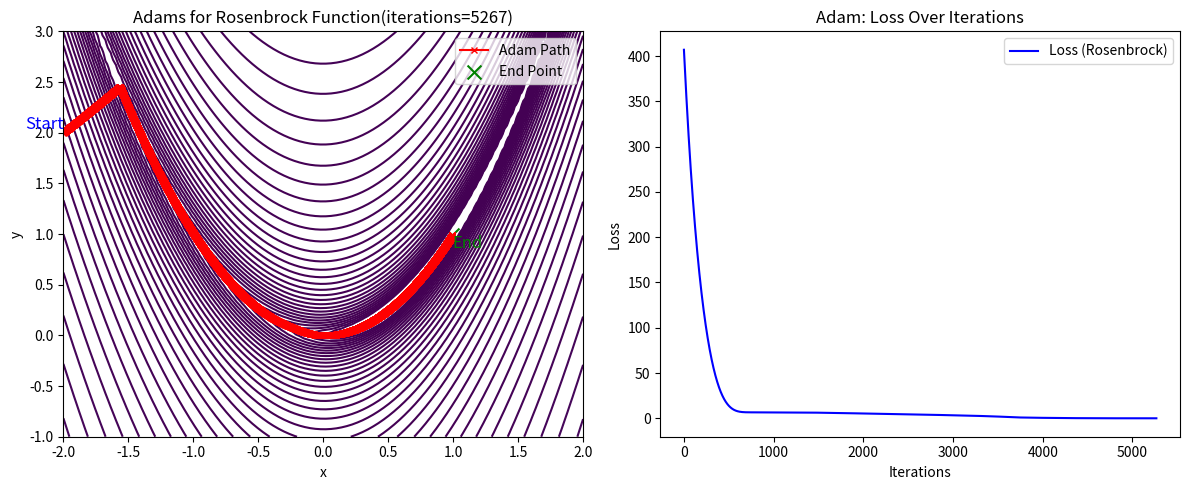

Source code (Python):
# How the Algorithm Works
# Initialization: We start with initial values of x=−2 and y=2, aiming to find values of x and y  that minimize the Rosenbrock function.
# Gradient Calculation: In each iteration, we compute the gradient of the Rosenbrock function with respect to x and y
# Momentum and Variance Adjustments: Adam uses an adaptive learning rate by calculating "first" (mean) and "second" (variance) moment estimates of the gradient to adjust the updates for x and y.
# Bias Correction: The algorithm corrects these moment estimates to avoid bias in the early stages of training.
# Parameter Update: x and y are updated by moving against the gradient, adjusted by the learning rate and the corrected moments.

# Stopping Criteria
# Convergence Check: The algorithm calculates the Rosenbrock function (loss) value at each step and stops if the change in loss between two consecutive iterations is very small . This indicates that the values of x and y are approaching a stable point.
# Iteration Limit: To avoid indefinite running, the maximum number of iterations is set to10 million so the algorithm will stop after reaching this limit if it hasn't converged earlier.


import numpy as np
import matplotlib.pyplot as plt

def rosenbrock(x, y, a=1, b=100):
    return (a - x)**2 + b * (y - x**2)**2

def grad_rosenbrock_x(x, y, a=1, b=100):
    return -2 * (a - x) - 4 * b * x * (y - x**2)

def grad_rosenbrock_y(x, y, b=100):
    return 2 * b * (y - x**2)

def adam_rosenbrock(initial_x, initial_y, learning_rate=0.001, beta1=0.9, beta2=0.999, epsilon=1e-8, max_iterations=1000, clip_value=5):
    x, y = initial_x, initial_y
    m_x, m_y = 0, 0  
    v_x, v_y = 0, 0  
    x_history = []
    y_history = []
    loss_history = []
    x_history.append(initial_x)
    y_history.append(initial_y)
    
    for iteration in range(max_iterations):
        grad_x = grad_rosenbrock_x(x, y)
        grad_y = grad_rosenbrock_y(x, y)
        
        m_x = beta1 * m_x + (1 - beta1) * grad_x
        m_y = beta1 * m_y + (1 - beta1) * grad_y
        v_x = beta2 * v_x + (1 - beta2) * grad_x**2
        v_y = beta2 * v_y + (1 - beta2) * grad_y**2
        
        m_x_hat = m_x / (1 - beta1**(iteration + 1))
        m_y_hat = m_y / (1 - beta1**(iteration + 1))
        v_x_hat = v_x / (1 - beta2**(iteration + 1))
        v_y_hat = v_y / (1 - beta2**(iteration + 1))
        
        x -= learning_rate * m_x_hat / (np.sqrt(v_x_hat) + epsilon)
        y -= learning_rate * m_y_hat / (np.sqrt(v_y_hat) + epsilon)
        
        x = np.clip(x, -clip_value, clip_value)
        y = np.clip(y, -clip_value, clip_value)
        
        x_history.append(x)
        y_history.append(y)
        
        loss = rosenbrock(x, y)
        loss_history.append(loss)
        
        if iteration > 0 and abs(loss_history[-1] - loss_history[-2]) < 1e-6:
            print(f"Converged at iteration {iteration}")
            break
    
    return x_history, y_history, loss_history,iteration

initial_x = -2
initial_y = 2
learning_rate = 0.001
beta1 = 0.9
beta2 = 0.99
epsilon = 1e-8
max_iterations = 10**7

x_history, y_history, loss_history,iterations = adam_rosenbrock(initial_x, initial_y, learning_rate, beta1, beta2, epsilon, max_iterations=max_iterations)

plt.figure(figsize=(12, 5))

plt.subplot(1, 2, 2)
plt.plot(loss_history, label="Loss (Rosenbrock)", color='blue')
plt.xlabel("Iterations")
plt.ylabel("Loss")
plt.title("Adam: Loss Over Iterations")
plt.legend()

x_vals = np.linspace(-2, 2, 100)
y_vals = np.linspace(-1, 3, 100)
X, Y = np.meshgrid(x_vals, y_vals)
Z = rosenbrock(X, Y)

plt.subplot(1, 2, 1)
plt.contour(X, Y, Z, levels=np.logspace(0, 5, 50), cmap='viridis')
plt.plot(x_history, y_history, 'r-x', label='Adam Path', markersize=4)
plt.xlabel("x")
plt.ylabel("y")
plt.title(f"Adams for Rosenbrock Function(iterations={iterations})")
plt.text(x_history[0], y_history[0], 'Start', color='blue', fontsize=12, verticalalignment='bottom', horizontalalignment='right')

plt.text(x_history[-1], y_history[-1], 'End', color='green', fontsize=12, verticalalignment='top', horizontalalignment='left')

plt.scatter(x_history[-1], y_history[-1], color='green', marker='x', s=100, label="End Point") 
plt.legend()

plt.tight_layout()
plt.show()
